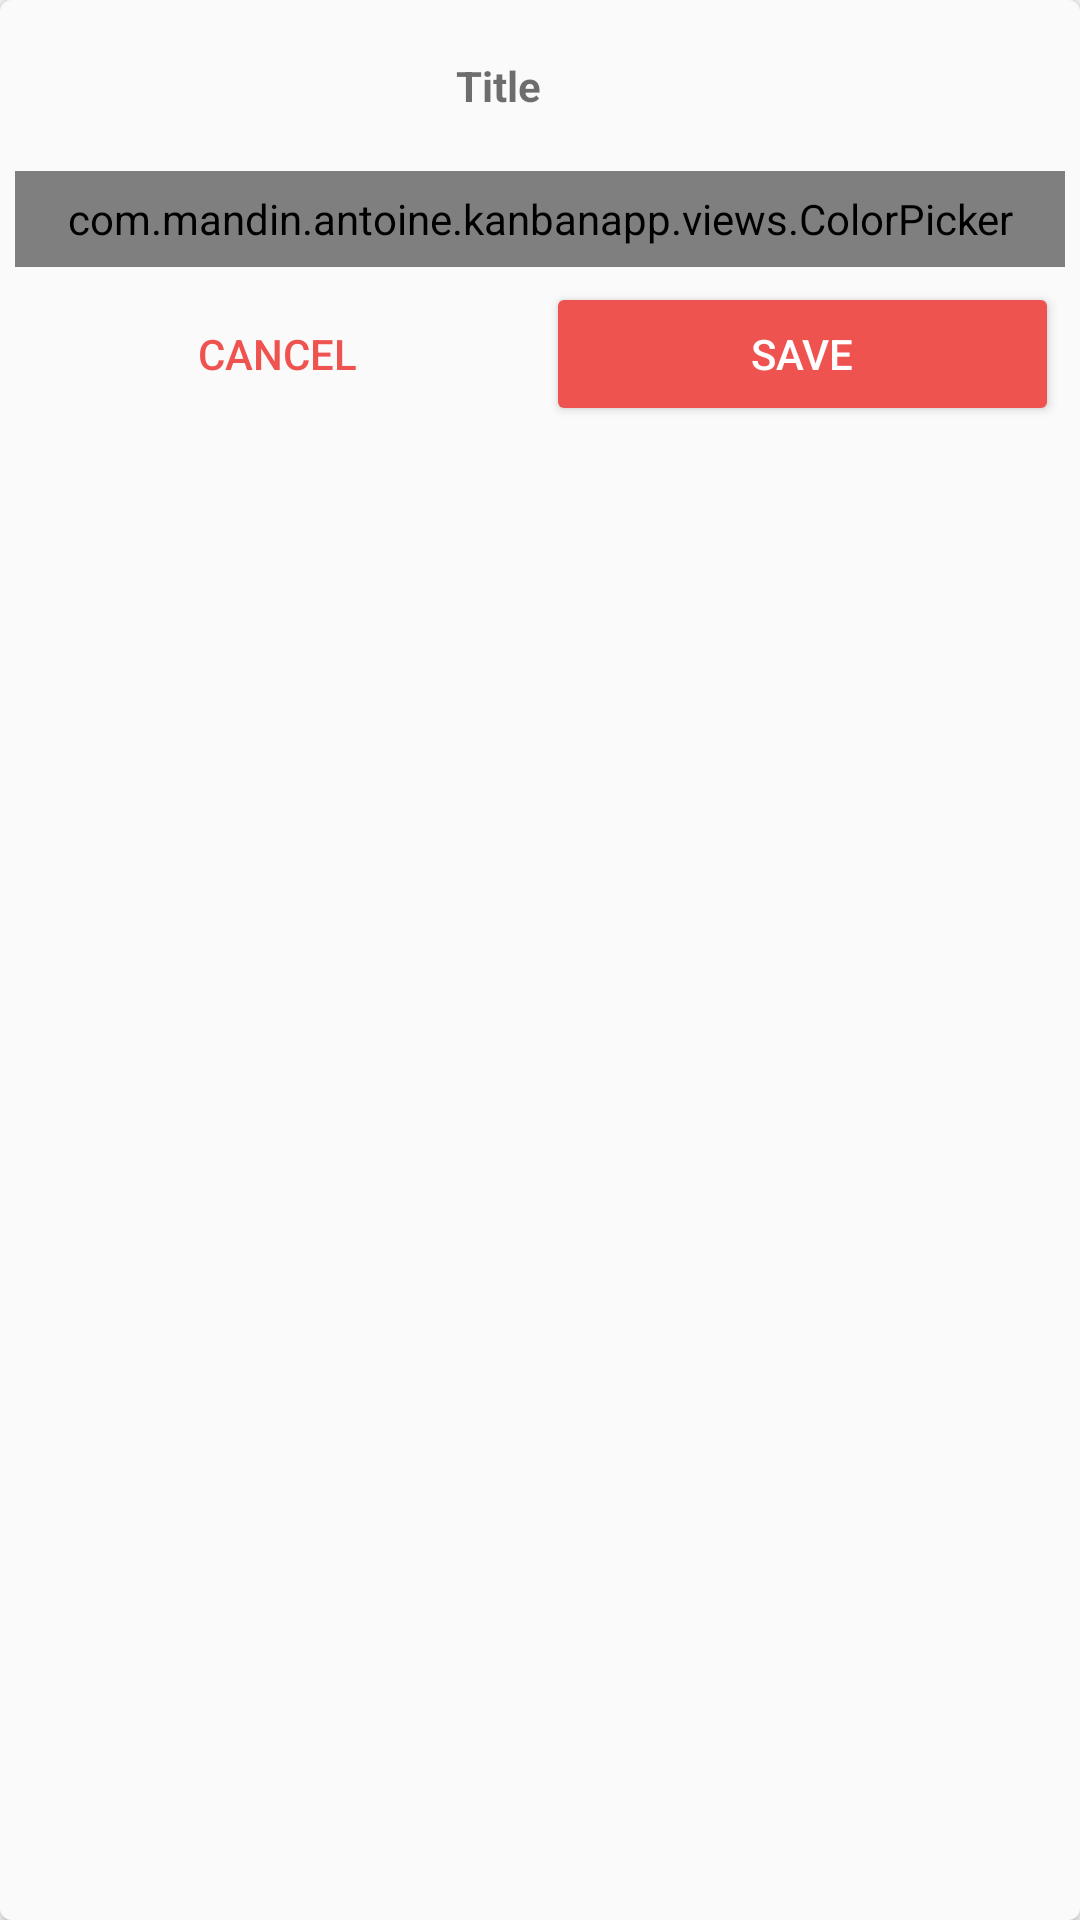

Here is an Android app screen rendered from its layout file. Give the layout XML and the strings, colors and styles it references.
<!-- AndroidManifest.xml: application theme AppTheme -->
<!-- res/layout/view_holder_edit_label.xml -->
<?xml version="1.0" encoding="utf-8"?>
<LinearLayout xmlns:android="http://schemas.android.com/apk/res/android"
              xmlns:app="http://schemas.android.com/apk/res-auto"
              android:orientation="vertical"
              android:background="@drawable/inset_task"
              android:layout_width="match_parent"
              android:padding="5dp"
              android:elevation="3dp"
              android:layout_margin="3dp"
              android:layout_height="wrap_content">

    <LinearLayout
            android:layout_width="match_parent"
            android:layout_height="wrap_content"
            android:orientation="horizontal">

        <View android:layout_width="0dp"
              android:layout_weight="1"
              android:layout_height="0dp"/>

        <EditText android:layout_width="wrap_content"
                  android:layout_height="wrap_content"
                  android:minEms="8"
                  android:layout_marginVertical="10dp"
                  style="@style/AppTheme.Label"
                  android:layout_gravity="center"
                  android:paddingHorizontal="10dp"
                  android:maxLength="40"
                  android:textColorHint="#90000000"
                  android:hint="@string/title"
                  android:id="@+id/etLabelName"
                  android:inputType="textPersonName"
                  android:autofillHints=""/>

        <View android:layout_width="0dp"
              android:layout_weight="1"
              android:layout_height="0dp"/>

        <ImageView android:layout_width="28dp"
                   android:layout_height="28dp"
                   android:layout_gravity=""
                   android:padding="4dp"
                   app:srcCompat="@drawable/ic_delete"
                   android:id="@+id/btnDelete"
                   app:tint="@drawable/selector_colors_clickable"/>

    </LinearLayout>


    <com.mandin.antoine.kanbanapp.views.ColorPicker
            android:layout_marginVertical="5dp"
            android:layout_width="match_parent"
            android:layout_height="32dp"
            android:background="#E0E0E0"
            android:id="@+id/colorPicker"/>

    <LinearLayout android:layout_width="match_parent"
                  android:layout_height="wrap_content"
                  android:orientation="horizontal">

        <Button android:layout_width="0dp"
                android:layout_weight="1"
                android:layout_height="wrap_content"
                android:id="@+id/btnCancel"
                android:layout_marginHorizontal="2dp"
                style="@style/Widget.AppCompat.Button.Borderless.Colored"
                android:text="@string/cancel"/>

        <Button android:layout_width="0dp"
                android:layout_weight="1" android:layout_height="wrap_content"
                android:id="@+id/btnSave"
                android:layout_marginHorizontal="2dp"
                style="@style/Widget.AppCompat.Button.Colored"
                android:text="@string/save"/>
    </LinearLayout>
</LinearLayout>
<!-- resources referenced by this layout -->
<resources>
  <!-- drawable inset_task (drawable) -->
  <?xml version="1.0" encoding="utf-8"?>
  <inset xmlns:android="http://schemas.android.com/apk/res/android">
      <shape android:shape="rectangle">
          <corners android:radius="4dp"/>
          <solid android:color="#FAFAFA"/>
      </shape>
  </inset>
  <!-- drawable selector_colors_clickable (drawable) -->
  <?xml version="1.0" encoding="utf-8"?>
  <selector xmlns:android="http://schemas.android.com/apk/res/android">
      <item android:state_pressed="false"
            android:color="#737373"/>
      <item android:state_pressed="true"
            android:color="@color/colorAccent"/>
  </selector>
  <string name="cancel">Cancel</string>
  <string name="save">Save</string>
  <string name="title">Title</string>
  <style name="AppTheme.Label" parent="AppTheme">
          <item name="android:paddingBottom">4dp</item>
          <item name="android:textStyle">bold</item>
          <item name="android:textColor">#A0000000</item>
          <item name="android:gravity">center</item>
          <item name="android:background">@drawable/background_label</item>
      </style>
  <style name="AppTheme" parent="Theme.AppCompat.DayNight.NoActionBar">
          
          <item name="colorPrimary">@color/colorPrimary</item>
          <item name="colorPrimaryDark">@color/colorPrimaryDark</item>
          <item name="colorAccent">@color/colorAccent</item>
      </style>
  <color name="colorAccent">#ef5350</color>
  <!-- drawable background_label (drawable) -->
  <?xml version="1.0" encoding="utf-8"?>
  <selector xmlns:android="http://schemas.android.com/apk/res/android">
      <item android:state_selected="false">
          <inset>
              <shape android:shape="rectangle">
                  <padding android:right="8dp"
                           android:left="8dp"
                           android:top="4dp"
                           android:bottom="2dp"/>
                  <solid android:color="@color/label01"/>
                  <corners android:radius="10000dp"/>
              </shape>
          </inset>
      </item>
      <item android:state_selected="true">
          <inset>
              <shape android:shape="rectangle">
                  <padding android:right="8dp"
                           android:left="8dp"
                           android:top="2dp"
                           android:bottom="2dp"/>
                  <solid android:color="@color/colorPrimary"/>
                  <corners android:radius="10000dp"/>
              </shape>
          </inset>
      </item>
  </selector>
  <color name="colorPrimary">#616161</color>
  <color name="colorPrimaryDark">#373737</color>
</resources>
